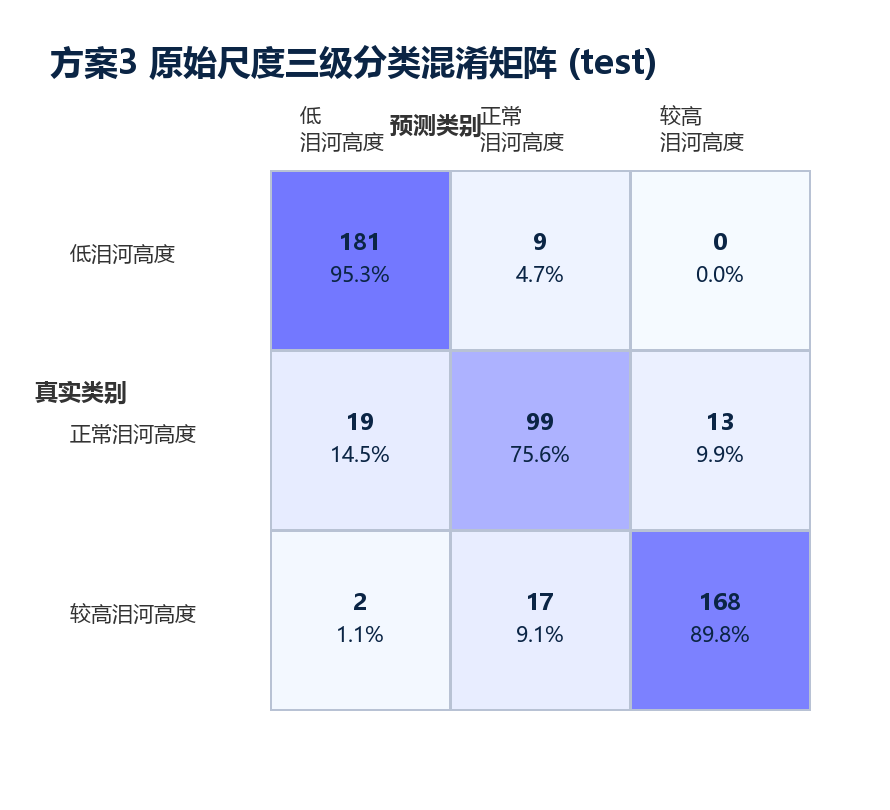

Source data for this figure (header and first rows):
gt\pred, 低泪河高度, 正常泪河高度, 较高泪河高度
低泪河高度, 181, 9, 0
正常泪河高度, 19, 99, 13
较高泪河高度, 2, 17, 168
